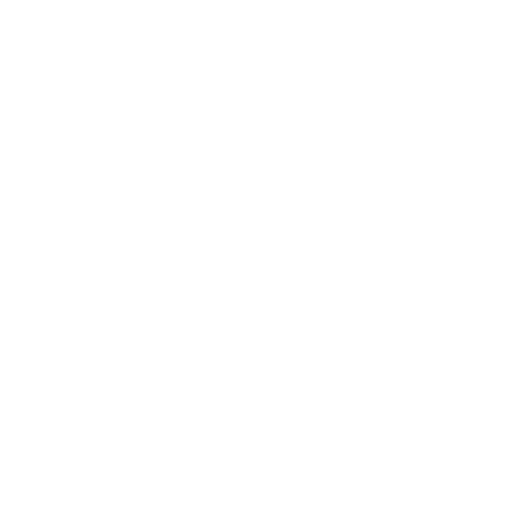
t = 0.00 s
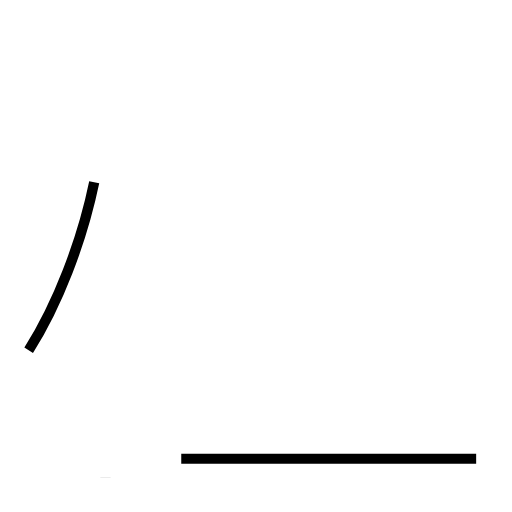
t = 1.40 s
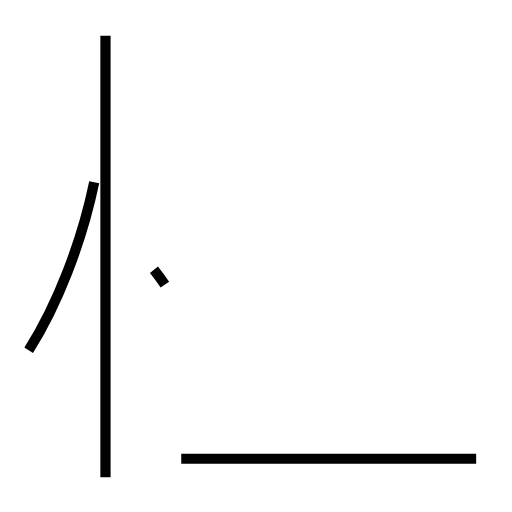
t = 2.74 s
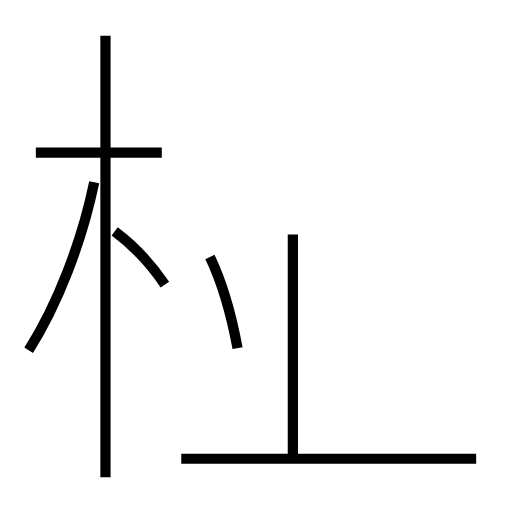
t = 4.21 s
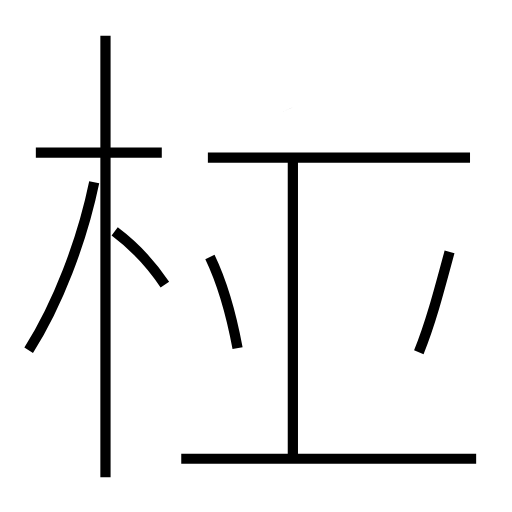
t = 5.50 s
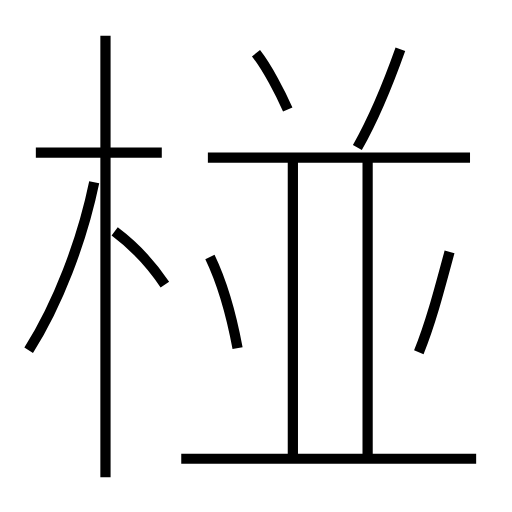
t = 6.88 s

The animated SVG that drew these frames (rendered in a browser with its animation timeline set to each time). Animation: 12 SMIL elements (animate=12); one cycle of 6.88 s.

<?xml version='1.0' encoding='utf-8'?>
<svg viewBox="0.0 -6.0 50.0 50.0" version="1.1" xmlns="http://www.w3.org/2000/svg"><rect x="-1000" y="-1000" width="2000" height="2000" stroke="white" fill="white" /><g style="fill:none;stroke:#000000;stroke-width:1"><path d="M 46.5 0.8 L 17.7 0.8 " transform="translate(0.0 38.0)" stroke-dasharray="28.8" stroke-dashoffset="28.8"><animate attributeName="stroke-dashoffset" from="28.8" to="0" dur="0.864s" begin="0s; anim_end.end" fill="freeze" id="anim0" /></path><path d="M 2.8 -9.8 C 5.6 -14.2 8.0 -20.4 9.2 -26.2 " transform="translate(0.0 38.0)" stroke-dasharray="17.691938281887836" stroke-dashoffset="17.691938281887836"><animate attributeName="stroke-dashoffset" from="17.691938281887836" to="0" dur="0.530758148456635s" begin="anim0.end" fill="freeze" id="anim1" /></path><path d="M 10.3 2.6 L 10.3 -40.5 " transform="translate(0.0 38.0)" stroke-dasharray="43.1" stroke-dashoffset="43.1"><animate attributeName="stroke-dashoffset" from="43.1" to="0" dur="1.293s" begin="anim1.end" fill="freeze" id="anim2" /></path><path d="M 16.1 -16.2 C 14.9 -18.0 13.2 -19.9 11.2 -21.4 " transform="translate(0.0 38.0)" stroke-dasharray="7.17792300894112" stroke-dashoffset="7.17792300894112"><animate attributeName="stroke-dashoffset" from="7.17792300894112" to="0" dur="0.21533769026823357s" begin="anim2.end" fill="freeze" id="anim3" /></path><path d="M 23.2 -10.0 C 22.6 -13.2 21.8 -16.2 20.5 -18.9 " transform="translate(0.0 38.0)" stroke-dasharray="9.327672675927555" stroke-dashoffset="9.327672675927555"><animate attributeName="stroke-dashoffset" from="9.327672675927555" to="0" dur="0.27983018027782663s" begin="anim3.end" fill="freeze" id="anim4" /></path><path d="M 15.8 -29.1 L 3.5 -29.1 " transform="translate(0.0 38.0)" stroke-dasharray="12.3" stroke-dashoffset="12.3"><animate attributeName="stroke-dashoffset" from="12.3" to="0" dur="0.369s" begin="anim4.end" fill="freeze" id="anim5" /></path><path d="M 28.6 0.8 L 28.6 -28.4 " transform="translate(0.0 38.0)" stroke-dasharray="29.2" stroke-dashoffset="29.2"><animate attributeName="stroke-dashoffset" from="29.2" to="0" dur="0.876s" begin="anim5.end" fill="freeze" id="anim6" /></path><path d="M 40.9 -9.6 C 42.0 -12.3 42.8 -15.3 43.9 -19.4 " transform="translate(0.0 38.0)" stroke-dasharray="10.25560576301862" stroke-dashoffset="10.25560576301862"><animate attributeName="stroke-dashoffset" from="10.25560576301862" to="0" dur="0.3076681728905586s" begin="anim6.end" fill="freeze" id="anim7" /></path><path d="M 45.9 -28.6 L 20.3 -28.6 " transform="translate(0.0 38.0)" stroke-dasharray="25.599999999999998" stroke-dashoffset="25.599999999999998"><animate attributeName="stroke-dashoffset" from="25.599999999999998" to="0" dur="0.7679999999999999s" begin="anim7.end" fill="freeze" id="anim8" /></path><path d="M 28.1 -33.3 C 27.4 -34.9 26.1 -37.4 25.0 -38.8 " transform="translate(0.0 38.0)" stroke-dasharray="6.32654752682669" stroke-dashoffset="6.32654752682669"><animate attributeName="stroke-dashoffset" from="6.32654752682669" to="0" dur="0.18979642580480072s" begin="anim8.end" fill="freeze" id="anim9" /></path><path d="M 35.9 0.8 L 35.9 -28.4 " transform="translate(0.0 38.0)" stroke-dasharray="29.2" stroke-dashoffset="29.2"><animate attributeName="stroke-dashoffset" from="29.2" to="0" dur="0.876s" begin="anim9.end" fill="freeze" id="anim10" /></path><path d="M 34.9 -29.6 C 36.6 -32.6 38.0 -36.1 39.1 -39.2" transform="translate(0.0 38.0)" stroke-dasharray="10.491455914198957" stroke-dashoffset="10.491455914198957"><animate attributeName="stroke-dashoffset" from="10.491455914198957" to="0" dur="0.3147436774259687s" begin="anim10.end" fill="freeze" id="anim_end" /></path></g></svg>
